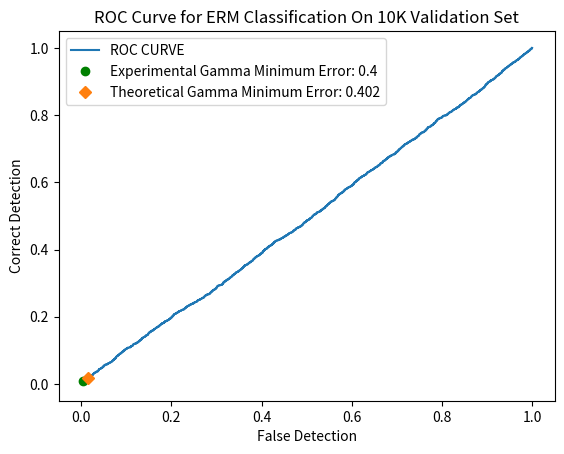

Python code for this plot:
#   Library Imports
import numpy as np
import pandas as pd
from scipy.stats import multivariate_normal
import matplotlib.pyplot as plt

#   Declare Constants

M01 = np.asarray(([-1, -1]))
M02 = np.asarray(([1, 1]))
M11 = np.asarray(([-1, 1]))
M12 = np.asarray(([1, -1]))
CIJ = np.asarray(([1, 0], [0, 1]))
W01 = 0.5
W02 = 0.5
W11 = 0.5
W12 = 0.5
#   Class priors
PL0 = 0.6
PL1 = 0.4
THEORETICAL_GAMMA = PL0 / PL1


def get_discriminant(data):
    # Calculate all possible gamma values
    gamma_list = []
    use_data = data.values[:, :2]

    # discs = np.log(W11 * multivariate_normal.pdf(use_data, M11, CIJ) + W12 * multivariate_normal.pdf(use_data, M12, CIJ)) - np.log(W01 * multivariate_normal.pdf(use_data, M01, CIJ) + W02 * multivariate_normal.pdf(use_data, M02, CIJ))
    # discs = np.log(multivariate_normal.pdf(use_data, M11, CIJ)) - np.log(multivariate_normal.pdf(use_data, M01, CIJ))

    LogVal1 = np.log((W11 * multivariate_normal.pdf(use_data, M11, CIJ)) + (W12 * multivariate_normal.pdf(use_data, M12, CIJ)))
    LogVal0 = np.log((W01 * multivariate_normal.pdf(use_data, M01, CIJ)) + (W02 * multivariate_normal.pdf(use_data, M02, CIJ)))
    discs = LogVal1-LogVal0

    return discs


def erm_classify(discs):
    use_discs = np.asarray(discs)
    samples = len(list(discs))
    disc_0 = discs[:int(PL0 * samples)]
    disc_1 = discs[int(PL0 * samples):]

    tpp = []
    fpp = []
    err = []

    gammas_list = []
    use_discs = np.concatenate((use_discs, [-5]))
    use_discs = np.concatenate((use_discs, [5]))
    for g in np.sort(use_discs):
        # P(D = 1|L = 1)
        tpc = ((disc_1 >= g).sum() / (PL1 * samples))
        # P(D = 1|L = 0)
        fpc = ((disc_0 >= g).sum() / (PL0 * samples))

        tpp.append(tpc)
        fpp.append(fpc)

        # (error; γ) = P(D = 1|L = 0; γ)P(L = 0) + P(D = 0|L = 1; γ)P(L = 1)
        err.append((fpc * PL0) + ((1 - tpc) * PL1))
        gammas_list.append(g)

    return tpp, fpp, err, gammas_list


def generate_data(samples):
    Data0 = W01 * np.random.multivariate_normal(M01, CIJ, int(PL0 * samples)) + (W02 * np.random.multivariate_normal(M02, CIJ, int(PL0 * samples)))
    Label0 = np.full((int(PL0 * samples), 1), 0)

    Data0 = np.concatenate((Data0, Label0), axis=1)
    Data1 = W11 * np.random.multivariate_normal(M11, CIJ, int(PL1 * samples)) + (W12 * np.random.multivariate_normal(M12, CIJ, int(PL1 * samples)))
    Label1 = np.full((int(PL1 * samples), 1), 1)
    Data1 = np.concatenate((Data1, Label1), axis=1)

    Data = np.concatenate((Data0, Data1), axis=0)
    return_data = pd.DataFrame(Data)

    return return_data


def train_classifier_grad_desc(x_train, y_train, x_test, y_test, a, loop_iterations = 1000):
    # [redacted]
    ones_list = np.ones(x_train.shape[0]).T
    x_train_use = np.asarray(x_train)
    x_test_use = np.asarray(x_test)
    z = np.concatenate(([ones_list], x_train_use.T), axis=0)
    w = np.zeros((3, 1))

    # Need to use .dot product for element wise multiplication of weights and x values

    for loop in range(loop_iterations):
        h = 1 / (1 + np.exp(-1 * np.dot(w.T, z)))
        cost1 = 1 / z.shape[1]
        cost2 = np.dot(z, (h[0] - y_train).T)
        cost = cost1 * cost2
        w = w - a * cost

    z = np.concatenate(([np.ones(x_test.shape[0])], x_test_use.T), axis=0)
    h = 1 / (1 + np.exp(-1 * np.dot(w[0].T, z)))
    decisions = np.zeros((1, x_test_use.shape[0]))
    decisions[0] = (h >= 0.5)

    tp = [tchoice for tchoice in range(x_test.shape[0]) if (y_test[tchoice] == 0 and decisions[0, tchoice] == 0)]
    fp = [fchoice for fchoice in range(x_test.shape[0]) if (y_test[fchoice] == 1 and decisions[0, fchoice] == 1)]
    print(f'Error on Training Set of Size {x_train.shape[0]}: {100-((len(tp) + len(fp))/100)} %')
    return w, decisions


if __name__ == '__main__':
    D20Train = generate_data(20)
    D200Train = generate_data(200)
    D2000Train = generate_data(2000)
    D10KValidate = generate_data(10000)

    # Generate Discriminant scores = p(x|L = 1)/p(x|L = 0)
    disc10K = get_discriminant(D10KValidate)
    true_positive10K, false_positive10K, error10K, gammas_10K = erm_classify(disc10K)

    weightsD20, resultsD20 = train_classifier_grad_desc(D20Train.values[:, :2], D20Train.values[:, 2], D10KValidate.values[:, :2], D10KValidate.values[:, 2], 0.001)
    weightsD200, resultsD200 = train_classifier_grad_desc(D200Train.values[:, :2], D200Train.values[:, 2], D10KValidate.values[:, :2], D10KValidate.values[:, 2], 0.001)
    weightsD2000, resultsD2000 = train_classifier_grad_desc(D2000Train.values[:, :2], D2000Train.values[:, 2], D10KValidate.values[:, :2], D10KValidate.values[:, 2], 0.001)

    print(f'_________________________________________')
    print(f'Part A Outputs and Checks')
    print(f"True Positive Max = {max(true_positive10K)}")
    print(f"True Positive Min = {min(true_positive10K)}")
    print(f"False Positive Max = {max(false_positive10K)}")
    print(f"False Positive Min = {min(false_positive10K)}")
    min_error = min(error10K)
    error_prob = np.asarray(error10K)
    gamma_location = np.where(error_prob == min_error)[0][0]

    print(f'Gamma Value Selected: {gammas_10K[gamma_location]}')
    print(f'Empirical Gamma: {THEORETICAL_GAMMA}')
    print(f"Minimum Error = {min_error}")
    min_error_round = round(min_error, 3)
    print(f"Minimum Error Index = {gamma_location}")

    plt.figure(1)
    plt.title('ROC Curve for ERM Classification On 10K Validation Set')
    plt.plot(false_positive10K, true_positive10K, label="ROC CURVE")
    plt.plot(false_positive10K[gamma_location], true_positive10K[gamma_location], 'go', label=f"Experimental Gamma Minimum Error: {min_error_round}")
    # Calculate for theoretical minimum error
    theo_true_positive = (disc10K[int(PL0 * len(list(disc10K))):] >= THEORETICAL_GAMMA).sum() / (PL1 * len(list(disc10K)))
    theo_false_positive = (disc10K[:int(PL0 * len(list(disc10K)))] >= THEORETICAL_GAMMA).sum() / (PL0 * len(list(disc10K)))
    theo_min_error = (theo_false_positive * PL0) + ((1 - theo_true_positive) * PL1)
    theo_min_error_round = round(theo_min_error, 3)
    plt.plot(theo_false_positive, theo_true_positive, 'D', label=f'Theoretical Gamma Minimum Error: {theo_min_error_round}')
    plt.xlabel('False Detection')
    plt.ylabel('Correct Detection')
    plt.legend()
    plt.show()
